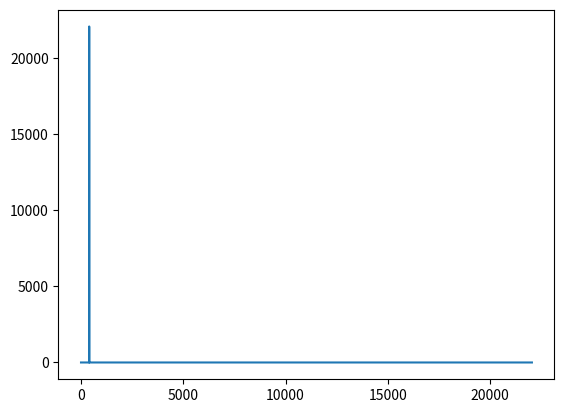

The matplotlib source for this figure:
import os
import sys
import numpy as np
from scipy.signal import get_window
from scipy.fftpack import fft,ifft
from scipy.io.wavfile import read
from scipy.io.wavfile import write
from scipy.fft import fft, fftfreq
from scipy.fft import rfft, rfftfreq
from scipy.fft import irfft
import matplotlib.pyplot as plt
import math
import random

SAMPLE_RATE = 44100 #hz
DURATION = 1 #seconds

#TODO:
#FQ spectrum maken met 1 frequency en proberen de ifft daarvan te trekken door een sinus
#te krijgen dan van een bepaald aantal hertz.

def gen_sine_wave(freq, sample_rate, duration):
    x = np.linspace(0, duration, sample_rate * duration, endpoint=False)
    frequencies = x * freq
    #2pi np.sin takes radians
    y = np.sin((2 * np.pi) * frequencies)
    return x, y

#generate a 2 hz sine wave that lasts for 5 seconds
_, sin1 = gen_sine_wave(400, SAMPLE_RATE, DURATION)

# Number of samples in normalized_tone
N = SAMPLE_RATE * DURATION

yf = rfft(sin1)
xf = rfftfreq(N, 1 / SAMPLE_RATE)

plt.plot(xf, np.abs(yf))
plt.show()

# # Number of sample points
# N = 5
# # sample spacing
# T = 1.0 / 800.0
# x = np.linspace(0.0, N*T, N, endpoint=Fals)
# y = np.sin(50.0 * 2.0*np.pi*x) + 0.5*np.sin(80.0 * 2.0*np.pi*x)
#
# yf = fft(y)
# xf = fftfreq(N, T)[:N//2]
#
# print(yf)
#
# import matplotlib.pyplot as plt
# plt.plot(xf, 2.0/N * np.abs(yf[0:N//2]))
# plt.grid()
# plt.show()
